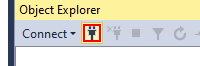
Task: robot1demo

Workflow: Main

Step 1: click on the graphic in window 'Microsoft SQL Server Management Studio' (ssms.exe)

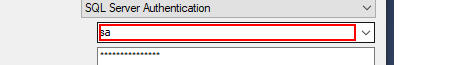
Step 2: click on the text box 'Login:' (ssms.exe)